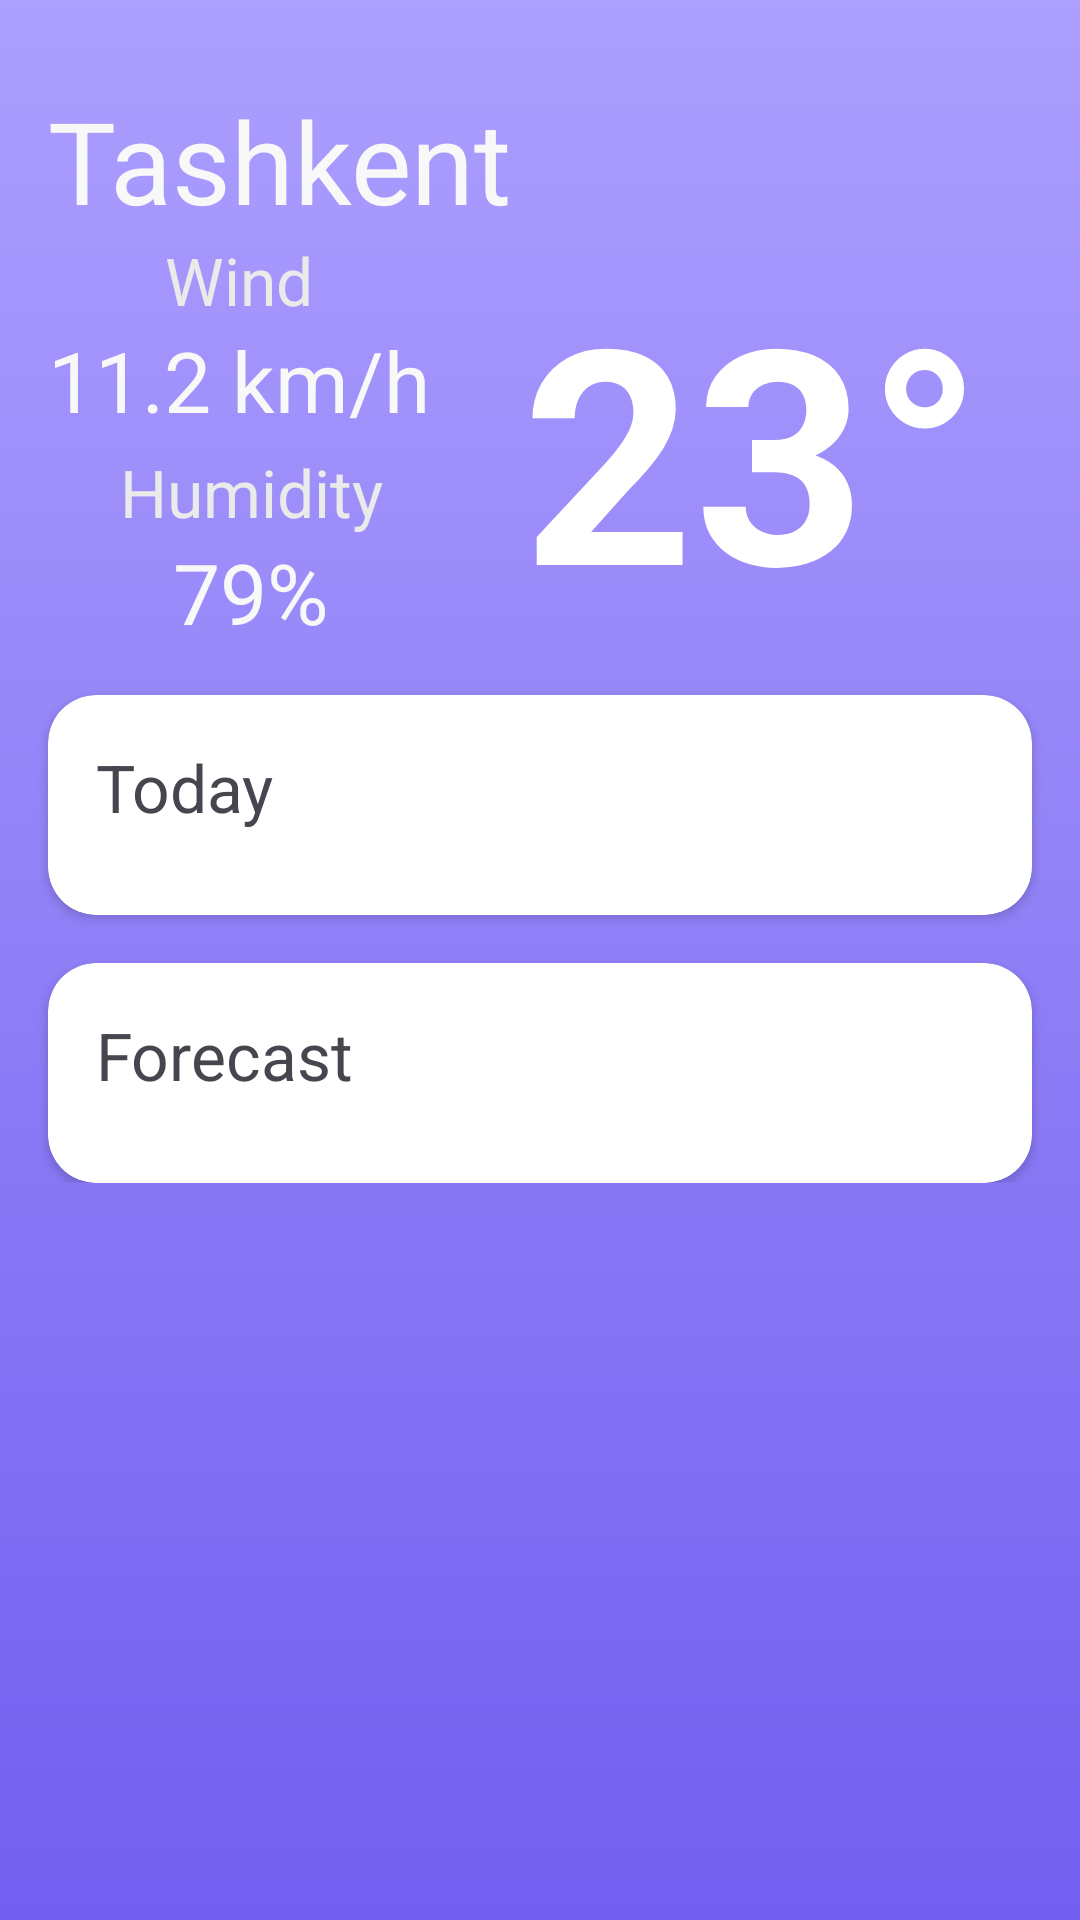

This screen was rendered from an Android layout file. Write that file and the resources it references.
<!-- AndroidManifest.xml: application theme Theme.APIlesson -->
<!-- res/layout/fragment_home.xml -->
<?xml version="1.0" encoding="utf-8"?>
<ScrollView xmlns:android="http://schemas.android.com/apk/res/android"
    xmlns:tools="http://schemas.android.com/tools"
    android:layout_width="match_parent"
    android:layout_height="match_parent"
    xmlns:app="http://schemas.android.com/apk/res-auto"
    android:background="@drawable/back_grad"
    tools:context=".HomeFragment">

   <androidx.constraintlayout.widget.ConstraintLayout
       android:layout_width="match_parent"
       android:layout_height="match_parent">
       <TextView
           android:id="@+id/temp"
           android:layout_width="wrap_content"
           android:layout_height="wrap_content"
           android:layout_marginTop="4dp"
           android:layout_marginEnd="32dp"
           android:text="23°"
           android:textColor="@color/white"
           android:textSize="100sp"
           android:textStyle="bold"
           app:layout_constraintEnd_toEndOf="parent"
           app:layout_constraintTop_toBottomOf="@+id/textView" />

       <ImageView
           android:id="@+id/icon"
           android:layout_width="50dp"
           android:layout_height="50dp"
           app:layout_constraintBottom_toBottomOf="@+id/temp"
           app:layout_constraintEnd_toEndOf="@+id/temp" />

       <TextView
           android:id="@+id/textView"
           android:layout_width="wrap_content"
           android:layout_height="wrap_content"
           android:layout_marginStart="16dp"
           android:layout_marginTop="28dp"
           android:text="Tashkent"
           android:textColor="#F8F8F8"
           android:textSize="38sp"
           app:layout_constraintStart_toStartOf="parent"
           app:layout_constraintTop_toTopOf="parent" />

       <androidx.appcompat.widget.LinearLayoutCompat
           android:id="@+id/linearLayoutCompat3"
           android:layout_width="wrap_content"
           android:layout_height="wrap_content"
           android:orientation="vertical"
           app:layout_constraintBottom_toBottomOf="@+id/temp"
           app:layout_constraintStart_toStartOf="@+id/textView"
           app:layout_constraintTop_toBottomOf="@+id/textView">

           <androidx.appcompat.widget.LinearLayoutCompat
               android:layout_width="wrap_content"
               android:layout_height="wrap_content"
               android:layout_marginEnd="24dp"
               android:layout_marginBottom="2dp"
               android:gravity="center_horizontal"
               android:orientation="vertical">

               <TextView
                   android:layout_width="wrap_content"
                   android:layout_height="wrap_content"
                   android:text="Wind"
                   android:textColor="#EAEAEA"
                   android:textSize="22sp"
                   app:layout_constraintEnd_toEndOf="parent"
                   app:layout_constraintStart_toStartOf="parent"
                   app:layout_constraintTop_toTopOf="parent" />

               <TextView
                   android:id="@+id/wind_speed"
                   android:layout_width="wrap_content"
                   android:layout_height="wrap_content"
                   android:text="11.2 km/h"
                   android:textColor="#F8F8F8"
                   android:textSize="28sp"
                   app:layout_constraintEnd_toEndOf="parent"
                   app:layout_constraintStart_toStartOf="parent"
                   app:layout_constraintTop_toTopOf="parent" />


           </androidx.appcompat.widget.LinearLayoutCompat>

           <androidx.appcompat.widget.LinearLayoutCompat
               android:layout_width="wrap_content"
               android:layout_height="wrap_content"
               android:layout_marginStart="24dp"
               android:layout_marginTop="2dp"

               android:gravity="center_horizontal"
               android:orientation="vertical">

               <TextView
                   android:layout_width="wrap_content"
                   android:layout_height="wrap_content"
                   android:text="Humidity"
                   android:textColor="#EAEAEA"
                   android:textSize="22sp"
                   app:layout_constraintEnd_toEndOf="parent"
                   app:layout_constraintStart_toStartOf="parent"
                   app:layout_constraintTop_toTopOf="parent" />

               <TextView
                   android:id="@+id/humidity"
                   android:layout_width="wrap_content"
                   android:layout_height="wrap_content"
                   android:text="79%"
                   android:textColor="#F8F8F8"
                   android:textSize="28sp"
                   app:layout_constraintEnd_toEndOf="parent"
                   app:layout_constraintStart_toStartOf="parent"
                   app:layout_constraintTop_toTopOf="parent" />


           </androidx.appcompat.widget.LinearLayoutCompat>
       </androidx.appcompat.widget.LinearLayoutCompat>

       <androidx.cardview.widget.CardView
           android:id="@+id/cardView2"
           android:layout_width="0dp"
           android:layout_height="wrap_content"
           android:layout_marginHorizontal="16dp"
           android:layout_marginTop="16dp"
           app:cardCornerRadius="16dp"
           app:layout_constraintEnd_toEndOf="parent"
           app:layout_constraintStart_toStartOf="parent"
           app:layout_constraintTop_toBottomOf="@+id/temp">

           <androidx.appcompat.widget.LinearLayoutCompat
               android:layout_width="match_parent"
               android:layout_height="wrap_content"
               android:orientation="vertical">

               <TextView
                   android:layout_width="wrap_content"
                   android:layout_height="wrap_content"
                   android:layout_marginStart="16dp"
                   android:layout_marginTop="16dp"
                   android:text="Today"
                   android:textSize="22sp" />

               <androidx.recyclerview.widget.RecyclerView
                   android:id="@+id/today_rv"
                   android:layout_width="match_parent"
                   android:layout_height="wrap_content"
                   android:layout_marginHorizontal="16dp"
                   android:layout_marginTop="12dp"
                   android:layout_marginBottom="16dp"
                   android:orientation="horizontal"
                   app:layout_constraintEnd_toEndOf="parent"
                   app:layout_constraintStart_toStartOf="parent"
                   app:layout_constraintTop_toBottomOf="@+id/temp" />
           </androidx.appcompat.widget.LinearLayoutCompat>
       </androidx.cardview.widget.CardView>

       <androidx.cardview.widget.CardView
           android:layout_width="0dp"
           android:layout_height="wrap_content"
           android:layout_marginTop="16dp"
           android:layout_marginHorizontal="16dp"
           app:cardCornerRadius="16dp"
           app:layout_constraintEnd_toEndOf="parent"
           app:layout_constraintStart_toStartOf="parent"
           app:layout_constraintTop_toBottomOf="@+id/cardView2">

           <androidx.appcompat.widget.LinearLayoutCompat

               android:layout_width="match_parent"
               android:layout_height="wrap_content"
               android:orientation="vertical">

               <TextView
                   android:layout_width="wrap_content"
                   android:layout_height="wrap_content"
                   android:layout_marginStart="16dp"
                   android:layout_marginTop="16dp"
                   android:text="Forecast"
                   android:textSize="22sp" />

               <androidx.recyclerview.widget.RecyclerView
                   android:id="@+id/forecast_rv"
                   android:layout_width="match_parent"
                   android:layout_height="wrap_content"
                   android:layout_marginHorizontal="16dp"
                   android:layout_marginTop="12dp"
                   android:layout_marginBottom="16dp"
                   android:orientation="vertical"
                   app:layout_constraintEnd_toEndOf="parent"
                   app:layout_constraintStart_toStartOf="parent"
                   app:layout_constraintTop_toBottomOf="@+id/temp" />
           </androidx.appcompat.widget.LinearLayoutCompat>
       </androidx.cardview.widget.CardView>


   </androidx.constraintlayout.widget.ConstraintLayout>

</ScrollView>
<!-- resources referenced by this layout -->
<resources>
  <!-- drawable back_grad (drawable) -->
  <?xml version="1.0" encoding="utf-8"?>
  <shape xmlns:android="http://schemas.android.com/apk/res/android">
      <gradient android:startColor="#ac9ffe" android:endColor="#725ff0" android:angle="-90"/>
  </shape>
  <style name="Theme.APIlesson" parent="Base.Theme.APIlesson" />
  <style name="Base.Theme.APIlesson" parent="Theme.Material3.DayNight.NoActionBar">
          
          
      </style>
  <!-- not gathered from this repository: default colours our renderer supplied (Android Studio template values) -->
  <color name="white">#FFFFFFFF</color>
</resources>
